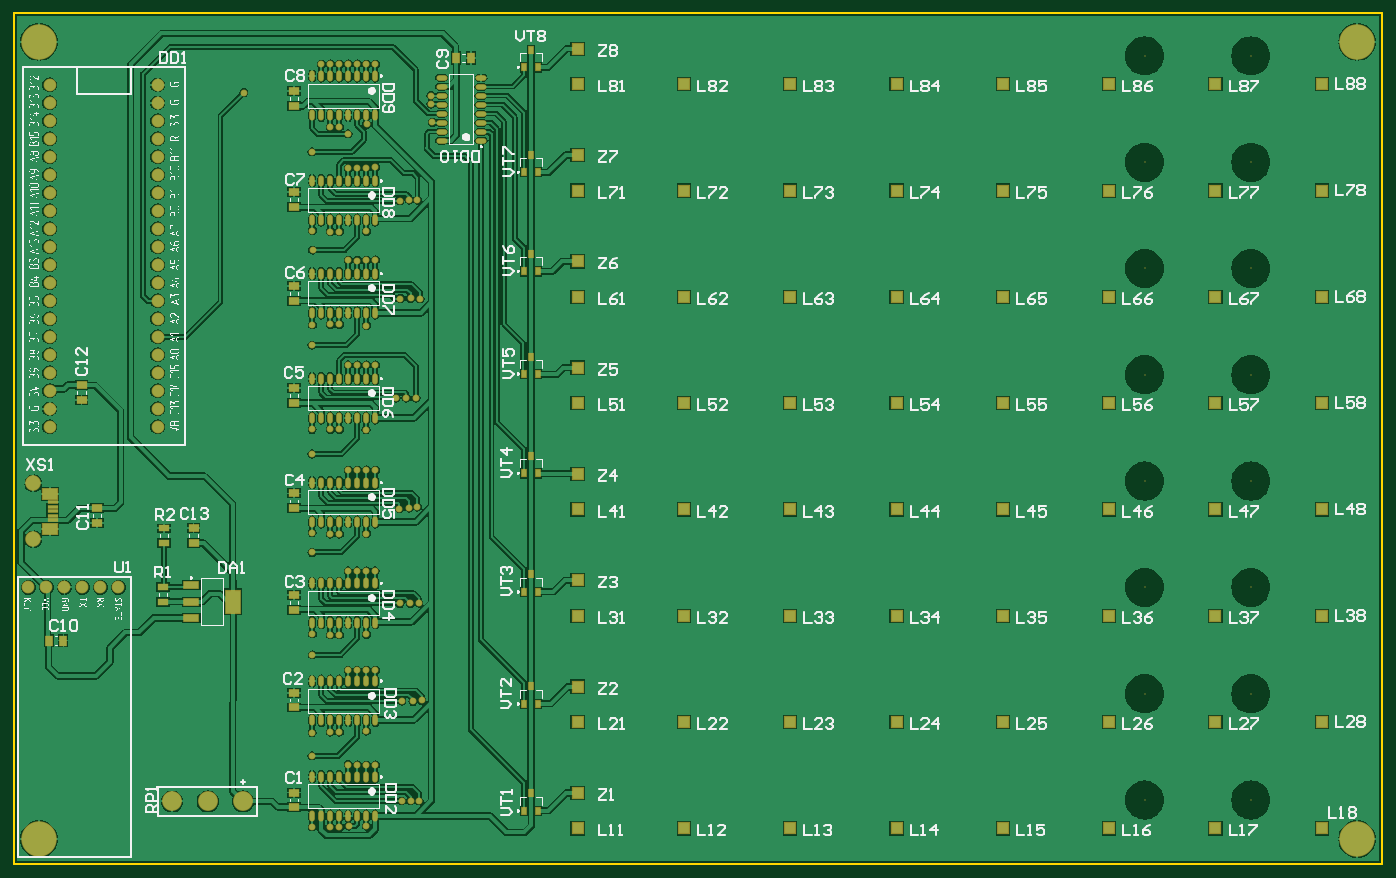
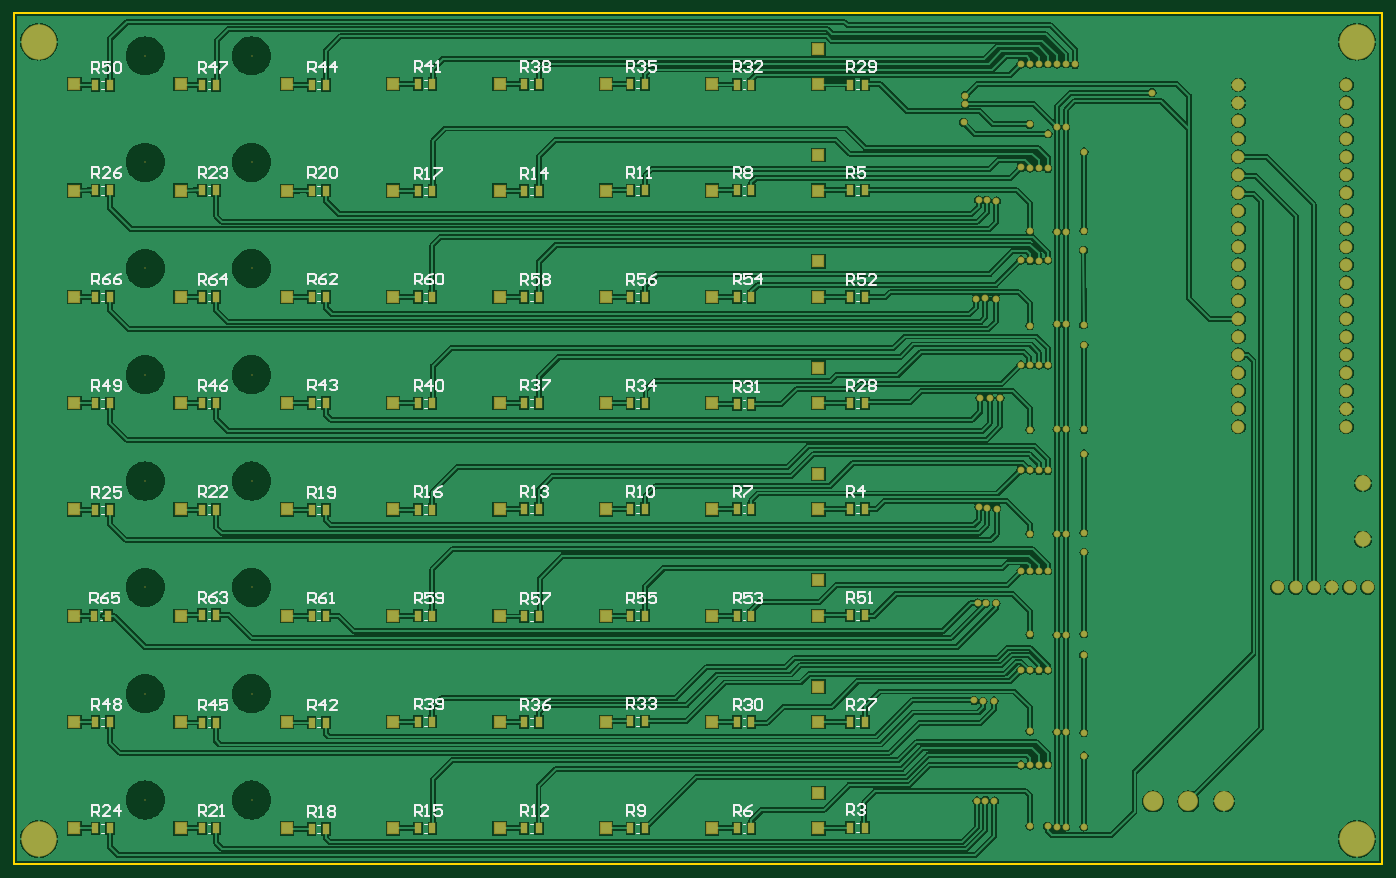
Circuit board: 10 layer files. Board 193.0 x 120.0 mm.
- bottom_copper: PCB1.GBL (133045 bytes)
- bottom_silk: PCB1.GBO (28440 bytes)
- paste: PCB1.GBP (2817 bytes)
- bottom_mask: PCB1.GBS (7863 bytes)
- outline: PCB1.GKO (407 bytes)
- outline: PCB1.GM1 (272 bytes)
- top_copper: PCB1.GTL (166188 bytes)
- top_silk: PCB1.GTO (262231 bytes)
- paste: PCB1.GTP (4591 bytes)
- top_mask: PCB1.GTS (9585 bytes)

=== bottom_copper: PCB1.GBL (133045 bytes, source omitted) ===
=== bottom_silk: PCB1.GBO (28440 bytes, source omitted) ===
=== paste: PCB1.GBP ===
G04*
G04 #@! TF.GenerationSoftware,Altium Limited,Altium Designer,20.1.7 (139)*
G04*
G04 Layer_Color=128*
%FSLAX44Y44*%
%MOMM*%
G71*
G04*
G04 #@! TF.SameCoordinates,EFB5D3D7-55B5-4037-8E01-90247DCDA2F6*
G04*
G04*
G04 #@! TF.FilePolarity,Positive*
G04*
G01*
G75*
%ADD47R,0.8500X1.4000*%
D47*
X1022750Y300000D02*
D03*
X1002250D02*
D03*
X715250Y1049250D02*
D03*
X694750D02*
D03*
X244750Y0D02*
D03*
X265250D02*
D03*
X999750D02*
D03*
X1020250D02*
D03*
X-65250Y1000D02*
D03*
X-44750D02*
D03*
X94750Y0D02*
D03*
X115250D02*
D03*
X394750D02*
D03*
X415250D02*
D03*
X544750D02*
D03*
X565250D02*
D03*
X694750Y-750D02*
D03*
X715250D02*
D03*
X849750Y0D02*
D03*
X870250D02*
D03*
X94750Y149750D02*
D03*
X115250D02*
D03*
X849750Y149250D02*
D03*
X870250D02*
D03*
X244750Y151000D02*
D03*
X265250D02*
D03*
X394750Y149750D02*
D03*
X415250D02*
D03*
X544750Y150500D02*
D03*
X565250D02*
D03*
X694750Y149250D02*
D03*
X715250D02*
D03*
X-65250Y149750D02*
D03*
X-44750D02*
D03*
X999750Y150250D02*
D03*
X1020250D02*
D03*
X-65250Y300500D02*
D03*
X-44750D02*
D03*
X94750Y300000D02*
D03*
X115250D02*
D03*
X244750D02*
D03*
X265250D02*
D03*
X394750Y299000D02*
D03*
X415250D02*
D03*
X544750Y300000D02*
D03*
X565250D02*
D03*
X694750D02*
D03*
X715250D02*
D03*
X849750Y301000D02*
D03*
X870250D02*
D03*
X694750Y449000D02*
D03*
X715250D02*
D03*
X94750Y450750D02*
D03*
X115250D02*
D03*
X394750D02*
D03*
X415250D02*
D03*
X849750Y449750D02*
D03*
X870250D02*
D03*
X999750Y449000D02*
D03*
X1020250D02*
D03*
X-65250Y450750D02*
D03*
X-44750D02*
D03*
X244750D02*
D03*
X265250D02*
D03*
X544750Y449750D02*
D03*
X565250D02*
D03*
X-65250Y599750D02*
D03*
X-44750D02*
D03*
X94750Y598750D02*
D03*
X115250D02*
D03*
X244750Y599750D02*
D03*
X265250D02*
D03*
X394750Y600500D02*
D03*
X415250D02*
D03*
X544750Y599750D02*
D03*
X565250D02*
D03*
X694750Y600500D02*
D03*
X715250D02*
D03*
X849750Y599750D02*
D03*
X870250D02*
D03*
X999750D02*
D03*
X1020250D02*
D03*
X694750Y750000D02*
D03*
X715250D02*
D03*
X94750D02*
D03*
X115250D02*
D03*
X244750Y749500D02*
D03*
X265250D02*
D03*
X394750Y749750D02*
D03*
X415250D02*
D03*
X544750Y750000D02*
D03*
X565250D02*
D03*
X849750Y749500D02*
D03*
X870250D02*
D03*
X999750Y750000D02*
D03*
X1020250D02*
D03*
X-65250Y749500D02*
D03*
X-44750D02*
D03*
X-65250Y900250D02*
D03*
X-44750D02*
D03*
X244750D02*
D03*
X265250D02*
D03*
X394750Y899250D02*
D03*
X415250D02*
D03*
X94750Y900250D02*
D03*
X115250D02*
D03*
X544750Y899250D02*
D03*
X565250D02*
D03*
X694750Y900000D02*
D03*
X715250D02*
D03*
X849750Y900250D02*
D03*
X870250D02*
D03*
X999750D02*
D03*
X1020250D02*
D03*
X-65250Y1049500D02*
D03*
X-44750D02*
D03*
X94750D02*
D03*
X115250D02*
D03*
X244750Y1050000D02*
D03*
X265250D02*
D03*
X394750Y1049750D02*
D03*
X415250D02*
D03*
X544750Y1050250D02*
D03*
X565250D02*
D03*
X849750Y1049000D02*
D03*
X870250D02*
D03*
X999750D02*
D03*
X1020250D02*
D03*
M02*

=== bottom_mask: PCB1.GBS (7863 bytes, source omitted) ===
=== outline: PCB1.GKO ===
G04*
G04 #@! TF.GenerationSoftware,Altium Limited,Altium Designer,20.1.7 (139)*
G04*
G04 Layer_Color=16711935*
%FSLAX25Y25*%
%MOIN*%
G70*
G04*
G04 #@! TF.SameCoordinates,6C4051BD-8A09-42F4-8E10-95B83C559B0F*
G04*
G04*
G04 #@! TF.FilePolarity,Positive*
G04*
G01*
G75*
%ADD13C,0.01000*%
D13*
X446850Y-19685D02*
Y452756D01*
X-312992D02*
X446850D01*
X-312992Y-19685D02*
Y452756D01*
Y-19685D02*
X446850D01*
M02*

=== outline: PCB1.GM1 ===
G04*
G04 #@! TF.GenerationSoftware,Altium Limited,Altium Designer,20.1.7 (139)*
G04*
G04 Layer_Color=16711935*
%FSLAX44Y44*%
%MOMM*%
G71*
G04*
G04 #@! TF.SameCoordinates,E49C3992-967E-4771-8221-28E876BA9757*
G04*
G04*
G04 #@! TF.FilePolarity,Positive*
G04*
G01*
G75*
M02*

=== top_copper: PCB1.GTL (166188 bytes, source omitted) ===
=== top_silk: PCB1.GTO (262231 bytes, source omitted) ===
=== paste: PCB1.GTP ===
G04*
G04 #@! TF.GenerationSoftware,Altium Limited,Altium Designer,20.1.7 (139)*
G04*
G04 Layer_Color=8421504*
%FSLAX44Y44*%
%MOMM*%
G71*
G04*
G04 #@! TF.SameCoordinates,EFB5D3D7-55B5-4037-8E01-90247DCDA2F6*
G04*
G04*
G04 #@! TF.FilePolarity,Positive*
G04*
G01*
G75*
%ADD14R,0.6000X0.9500*%
%ADD15O,1.3500X0.6000*%
%ADD16R,1.4000X0.9000*%
%ADD17O,0.6000X1.3500*%
%ADD18R,1.3800X0.4500*%
%ADD19R,2.1000X1.4750*%
%ADD20R,0.9000X1.4000*%
%ADD21R,2.1500X0.9000*%
%ADD22R,2.1500X3.2000*%
%ADD23R,1.4000X0.8500*%
D14*
X-75500Y24750D02*
D03*
X-56500D02*
D03*
X-66000Y49250D02*
D03*
X-75500Y925750D02*
D03*
X-56500D02*
D03*
X-66000Y950250D02*
D03*
X-75500Y175750D02*
D03*
X-56500D02*
D03*
X-66000Y200250D02*
D03*
X-75500Y333750D02*
D03*
X-56500D02*
D03*
X-66000Y358250D02*
D03*
X-75500Y500750D02*
D03*
X-56500D02*
D03*
X-66000Y525250D02*
D03*
X-75500Y640750D02*
D03*
X-56500D02*
D03*
X-66000Y665250D02*
D03*
X-75500Y785750D02*
D03*
X-56500D02*
D03*
X-66000Y810250D02*
D03*
X-75500Y1073750D02*
D03*
X-56500D02*
D03*
X-66000Y1098250D02*
D03*
D15*
X-136250Y970550D02*
D03*
Y983250D02*
D03*
Y995950D02*
D03*
Y1008650D02*
D03*
Y1021350D02*
D03*
Y1034050D02*
D03*
Y1046750D02*
D03*
Y1059450D02*
D03*
X-191750Y970550D02*
D03*
Y983250D02*
D03*
Y995950D02*
D03*
Y1008650D02*
D03*
Y1021350D02*
D03*
Y1034050D02*
D03*
Y1046750D02*
D03*
Y1059450D02*
D03*
D16*
X-400000Y744500D02*
D03*
Y765500D02*
D03*
Y600500D02*
D03*
Y621500D02*
D03*
Y308500D02*
D03*
Y329500D02*
D03*
Y170500D02*
D03*
Y191500D02*
D03*
Y1019500D02*
D03*
Y1040500D02*
D03*
Y29500D02*
D03*
Y50500D02*
D03*
Y876500D02*
D03*
Y897500D02*
D03*
Y451500D02*
D03*
Y472500D02*
D03*
X-700000Y625500D02*
D03*
Y604500D02*
D03*
X-542000Y402500D02*
D03*
Y423500D02*
D03*
X-678000Y451500D02*
D03*
Y430500D02*
D03*
D17*
X-285550Y782750D02*
D03*
X-298250D02*
D03*
X-310950D02*
D03*
X-323650D02*
D03*
X-336350D02*
D03*
X-349050D02*
D03*
X-361750D02*
D03*
X-374450D02*
D03*
X-285550Y727250D02*
D03*
X-298250D02*
D03*
X-310950D02*
D03*
X-323650D02*
D03*
X-336350D02*
D03*
X-349050D02*
D03*
X-361750D02*
D03*
X-374450D02*
D03*
X-285550Y1061750D02*
D03*
X-298250D02*
D03*
X-310950D02*
D03*
X-323650D02*
D03*
X-336350D02*
D03*
X-349050D02*
D03*
X-361750D02*
D03*
X-374450D02*
D03*
X-285550Y1006250D02*
D03*
X-298250D02*
D03*
X-310950D02*
D03*
X-323650D02*
D03*
X-336350D02*
D03*
X-349050D02*
D03*
X-361750D02*
D03*
X-374450D02*
D03*
X-285550Y72750D02*
D03*
X-298250D02*
D03*
X-310950D02*
D03*
X-323650D02*
D03*
X-336350D02*
D03*
X-349050D02*
D03*
X-361750D02*
D03*
X-374450D02*
D03*
X-285550Y17250D02*
D03*
X-298250D02*
D03*
X-310950D02*
D03*
X-323650D02*
D03*
X-336350D02*
D03*
X-349050D02*
D03*
X-361750D02*
D03*
X-374450D02*
D03*
X-285550Y913750D02*
D03*
X-298250D02*
D03*
X-310950D02*
D03*
X-323650D02*
D03*
X-336350D02*
D03*
X-349050D02*
D03*
X-361750D02*
D03*
X-374450D02*
D03*
X-285550Y858250D02*
D03*
X-298250D02*
D03*
X-310950D02*
D03*
X-323650D02*
D03*
X-336350D02*
D03*
X-349050D02*
D03*
X-361750D02*
D03*
X-374450D02*
D03*
X-285550Y487750D02*
D03*
X-298250D02*
D03*
X-310950D02*
D03*
X-323650D02*
D03*
X-336350D02*
D03*
X-349050D02*
D03*
X-361750D02*
D03*
X-374450D02*
D03*
X-285550Y432250D02*
D03*
X-298250D02*
D03*
X-310950D02*
D03*
X-323650D02*
D03*
X-336350D02*
D03*
X-349050D02*
D03*
X-361750D02*
D03*
X-374450D02*
D03*
X-285550Y207750D02*
D03*
X-298250D02*
D03*
X-310950D02*
D03*
X-323650D02*
D03*
X-336350D02*
D03*
X-349050D02*
D03*
X-361750D02*
D03*
X-374450D02*
D03*
X-285550Y152250D02*
D03*
X-298250D02*
D03*
X-310950D02*
D03*
X-323650D02*
D03*
X-336350D02*
D03*
X-349050D02*
D03*
X-361750D02*
D03*
X-374450D02*
D03*
X-285550Y345500D02*
D03*
X-298250D02*
D03*
X-310950D02*
D03*
X-323650D02*
D03*
X-336350D02*
D03*
X-349050D02*
D03*
X-361750D02*
D03*
X-374450D02*
D03*
X-285550Y290000D02*
D03*
X-298250D02*
D03*
X-310950D02*
D03*
X-323650D02*
D03*
X-336350D02*
D03*
X-349050D02*
D03*
X-361750D02*
D03*
X-374450D02*
D03*
X-285550Y634500D02*
D03*
X-298250D02*
D03*
X-310950D02*
D03*
X-323650D02*
D03*
X-336350D02*
D03*
X-349050D02*
D03*
X-361750D02*
D03*
X-374450D02*
D03*
X-285550Y579000D02*
D03*
X-298250D02*
D03*
X-310950D02*
D03*
X-323650D02*
D03*
X-336350D02*
D03*
X-349050D02*
D03*
X-361750D02*
D03*
X-374450D02*
D03*
D18*
X-741000Y447500D02*
D03*
Y454000D02*
D03*
Y441000D02*
D03*
Y434500D02*
D03*
Y460500D02*
D03*
D19*
X-744500Y472250D02*
D03*
Y422750D02*
D03*
D20*
X-172000Y1087000D02*
D03*
X-151000D02*
D03*
X-746500Y265000D02*
D03*
X-725500D02*
D03*
D21*
X-545250Y343000D02*
D03*
Y320000D02*
D03*
Y297000D02*
D03*
D22*
X-486750Y320000D02*
D03*
D23*
X-584000Y423250D02*
D03*
Y402750D02*
D03*
X-585000Y319750D02*
D03*
Y340250D02*
D03*
M02*

=== top_mask: PCB1.GTS (9585 bytes, source omitted) ===
